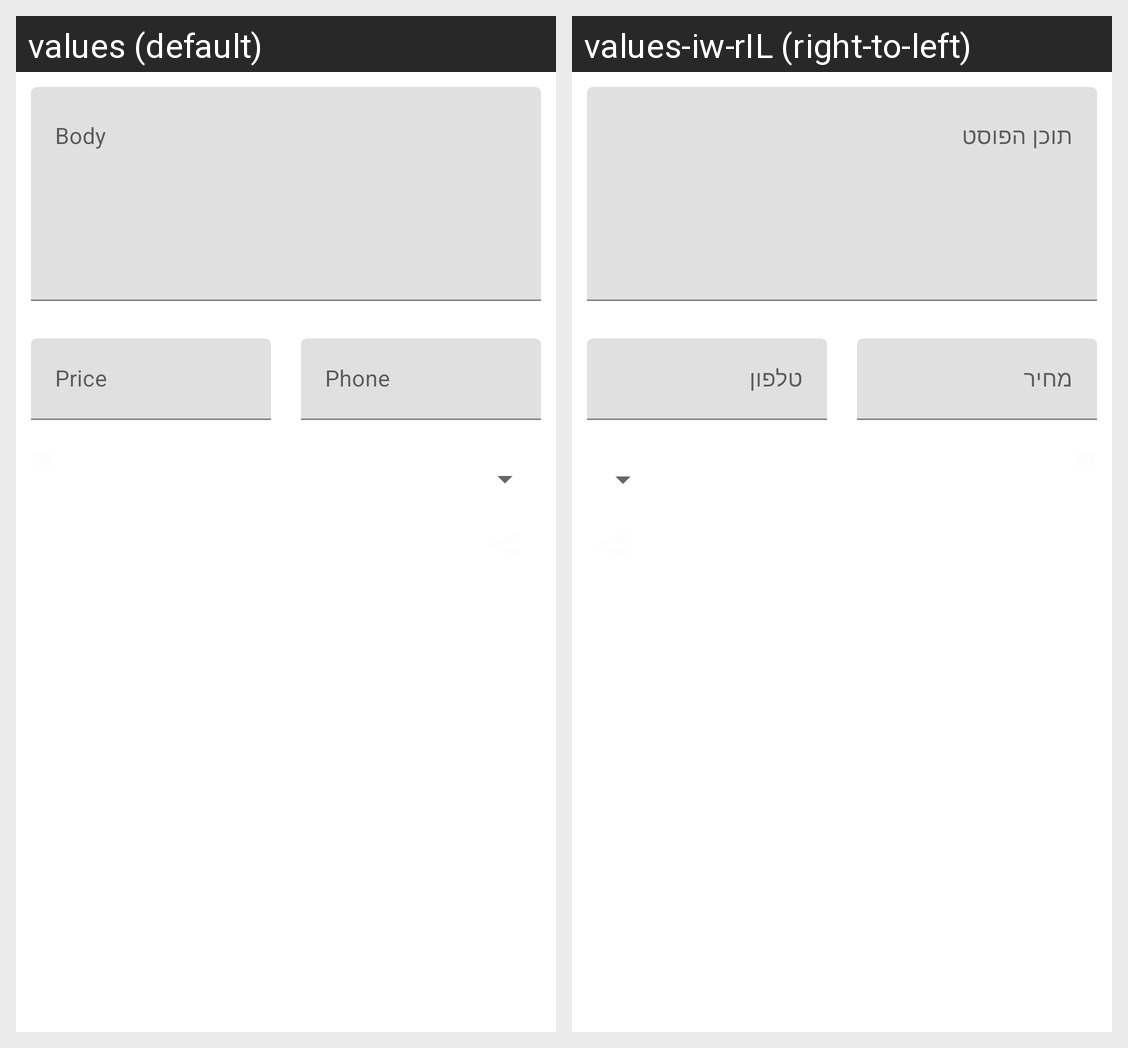

Translations of the strings shown on this Android screen, per locale in the grid:
Android screen res/layout/gear_post_details.xml rendered under 2 locales, left to right: values (default), values-iw-rIL (right-to-left). Device: Nexus 5 (rendered at 1080×1920; each locale shown at half size, 540×960, under a caption strip naming it); theme AppTheme.
Strings drawn on this screen, with the default value and each locale's value (text and hints the layout hard-codes, and strings that could not be matched under every locale, appear in the picture but are not listed):

post_content
  values: Body
  values-iw-rIL: תוכן הפוסט

price
  values: Price
  values-iw-rIL: מחיר

phone
  values: Phone
  values-iw-rIL: טלפון
